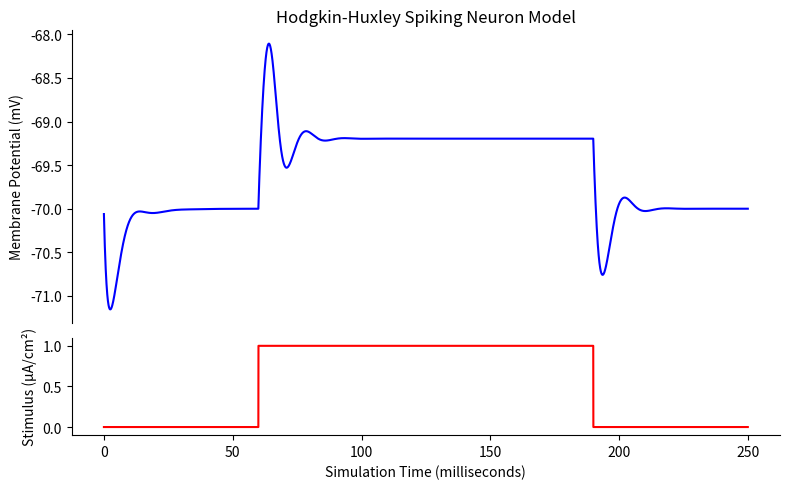

This chart was generated by the following Python code: (Note: this script raises an exception after producing the figure.)
"""
Python implementation of the Hodgkin-Huxley spiking neuron model
https://github.com/swharden/pyHH
"""
import matplotlib.pyplot as plt
import numpy as np
from scipy import signal as scsig


class HHModel:
    """The HHModel tracks conductances of 3 channels to calculate Vm"""

    class Gate:
        """The Gate object manages a channel's kinetics and open state"""
        alpha, beta, state = 0, 0, 0

        def update(self, deltaTms):
            alphaState = self.alpha * (1-self.state)
            betaState = self.beta * self.state
            self.state += deltaTms * (alphaState - betaState)

        def setInfiniteState(self):
            self.state = self.alpha / (self.alpha + self.beta)

    ENa, EK, EKleak = 115, -12, 10.6
    gNa, gK, gKleak = 120, 36, 0.3
    m, n, h = Gate(), Gate(), Gate()
    Cm = 1

    def __init__(self, startingVoltage=0):
        self.Vm = startingVoltage
        self.UpdateGateTimeConstants(startingVoltage)
        self.m.setInfiniteState()
        self.n.setInfiniteState()
        self.n.setInfiniteState()

    def UpdateGateTimeConstants(self, Vm):
        """Update time constants of all gates based on the given Vm"""
        self.n.alpha = .01 * ((10-Vm) / (np.exp((10-Vm)/10)-1))
        self.n.beta = .125*np.exp(-Vm/80)
        self.m.alpha = .1*((25-Vm) / (np.exp((25-Vm)/10)-1))
        self.m.beta = 4*np.exp(-Vm/18)
        self.h.alpha = .07*np.exp(-Vm/20)
        self.h.beta = 1/(np.exp((30-Vm)/10)+1)

    def UpdateCellVoltage(self, stimulusCurrent, deltaTms):
        """calculate channel currents using the latest gate time constants"""
        INa = np.power(self.m.state, 3) * self.gNa * \
            self.h.state*(self.Vm-self.ENa)
        IK = np.power(self.n.state, 4) * self.gK * (self.Vm-self.EK)
        IKleak = self.gKleak * (self.Vm-self.EKleak)
        Isum = stimulusCurrent - INa - IK - IKleak
        self.Vm += deltaTms * Isum / self.Cm

    def UpdateGateStates(self, deltaTms):
        """calculate new channel open states using latest Vm"""
        self.n.update(deltaTms)
        self.m.update(deltaTms)
        self.h.update(deltaTms)

    def Iterate(self, stimulusCurrent=0, deltaTms=0.05):
        self.UpdateGateTimeConstants(self.Vm)
        self.UpdateCellVoltage(stimulusCurrent, deltaTms)
        self.UpdateGateStates(deltaTms)

    def inputPulse(self, times, stim, mode, Amplitude):
        if mode == "SquarePulse":
            stim[1200:3800] = Amplitude  # create a square pulse
        if mode == "chrip":
            stim[1200:3800] = scsig.chirp(times[1200:3800], f0=100, f1=99, t1=250, method='quadratic') * Amplitude
        if mode == "unit_impulse":
            stim[1200:3800] = scsig.unit_impulse(len(times[1200:3800]), "mid") * Amplitude
        if mode == "cosine":
            stim[1200:3800] = np.cos(times[1200:3800]) * Amplitude
        return stim

if __name__ == "__main__":
    hh = HHModel()
    pointCount = 5000
    amp = 1
    modes = ["SquarePulse","chrip","unit_impulse","cosine"]
    for mode in modes:
        path = mode + "_Amplitude_" + str(amp) + ".png"
        voltages = np.empty(pointCount)
        times = np.arange(pointCount) * 0.05
        stim = np.zeros(pointCount)
        stim = hh.inputPulse(times, stim, mode, amp)
        
        for i in range(len(times)):
            hh.Iterate(stimulusCurrent=stim[i], deltaTms=0.05)
            voltages[i] = hh.Vm
            # note: you could also plot hh's n, m, and k (channel open states)

        f, (ax1, ax2) = plt.subplots(2, 1, sharex=True, figsize=(8, 5),
                                    gridspec_kw={'height_ratios': [3, 1]})

        ax1.plot(times, voltages - 70, 'b')
        ax1.set_ylabel("Membrane Potential (mV)")
        ax1.set_title("Hodgkin-Huxley Spiking Neuron Model")
        ax1.spines['right'].set_visible(False)
        ax1.spines['top'].set_visible(False)
        ax1.spines['bottom'].set_visible(False)
        ax1.tick_params(bottom=False)

        ax2.plot(times, stim, 'r')
        ax2.set_ylabel("Stimulus (µA/cm²)")
        ax2.set_xlabel("Simulation Time (milliseconds)")
        ax2.spines['right'].set_visible(False)
        ax2.spines['top'].set_visible(False)

        plt.margins(0, 0.1)
        plt.tight_layout()
        plt.savefig("NeuralDynamics/"+path)
        plt.show()